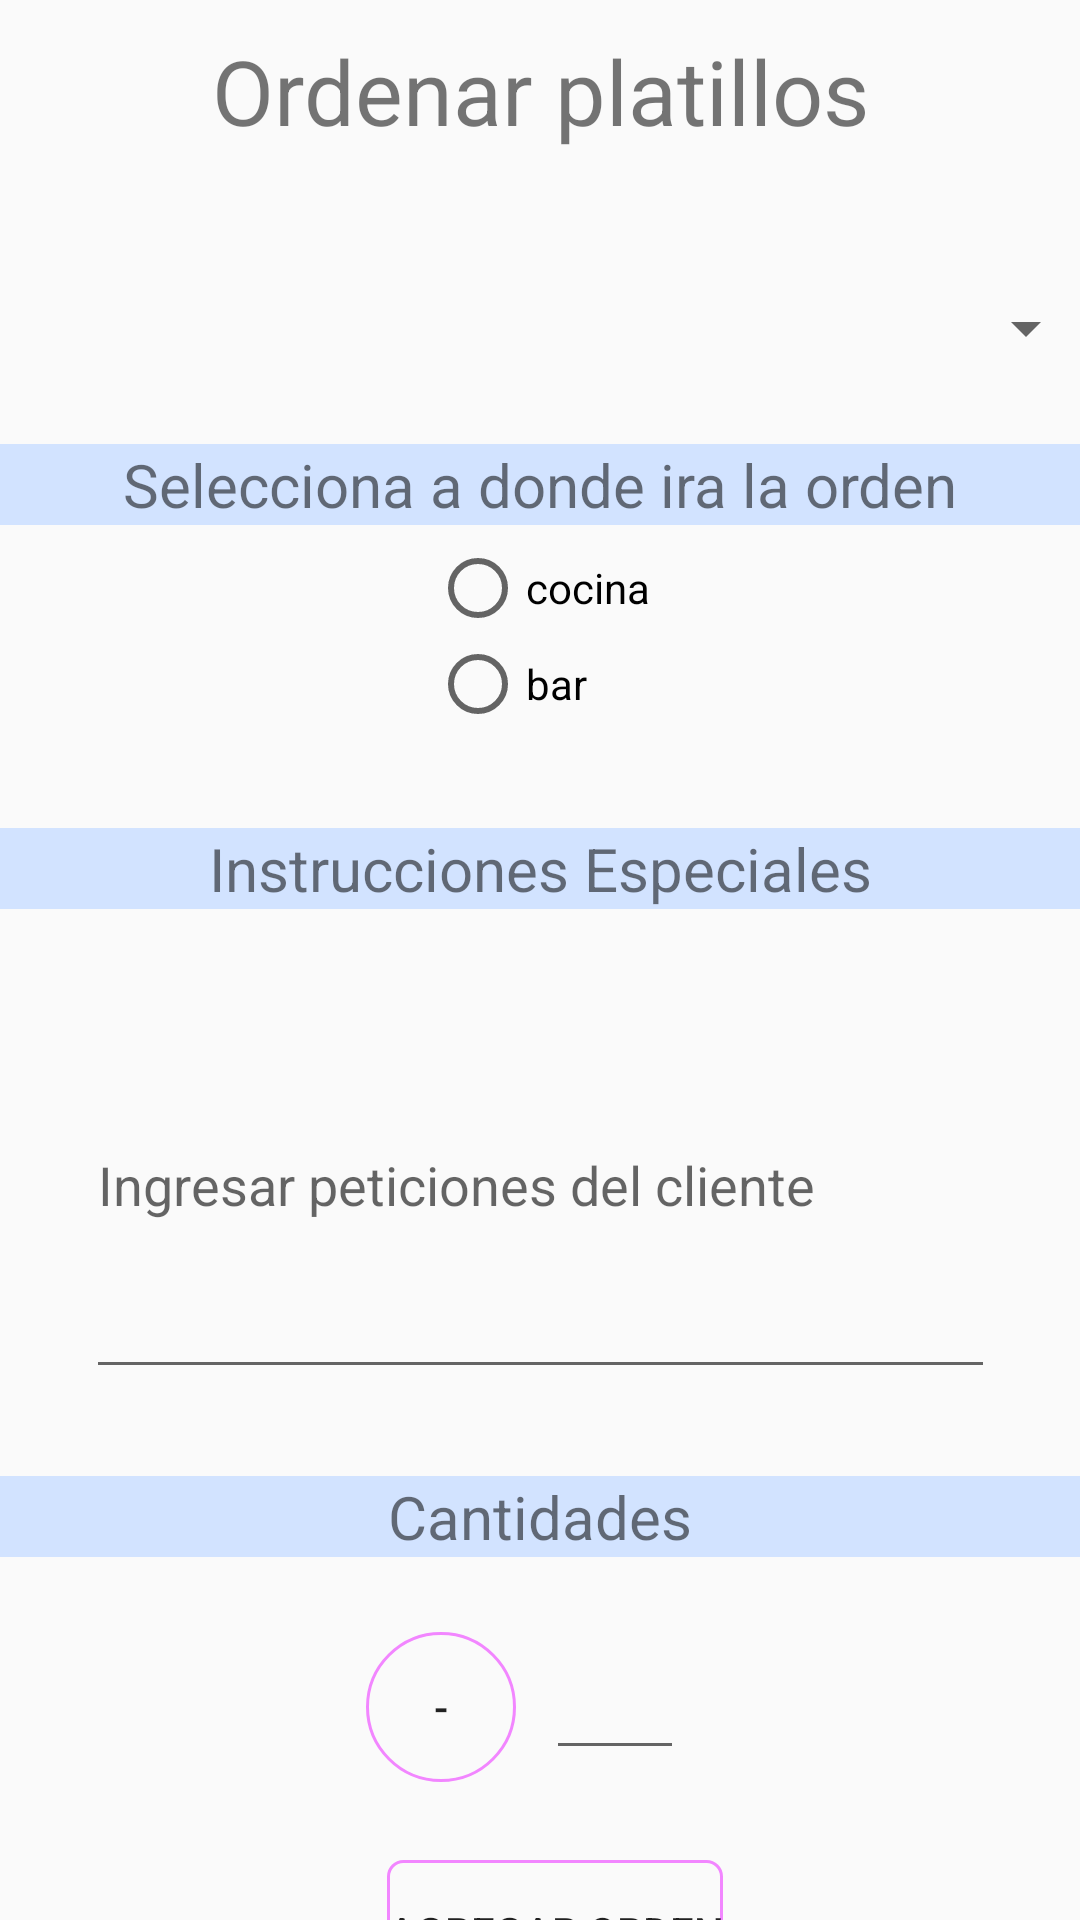

Produce the Android XML layout that renders to this screen, including the resource entries it uses.
<!-- AndroidManifest.xml: application theme Theme.AppCompat.Light.NoActionBar -->
<!-- res/layout/activity_ordenar.xml -->
<?xml version="1.0" encoding="utf-8"?>
<androidx.constraintlayout.widget.ConstraintLayout xmlns:android="http://schemas.android.com/apk/res/android"
    xmlns:app="http://schemas.android.com/apk/res-auto"
    xmlns:tools="http://schemas.android.com/tools"
    android:id="@+id/linearLayout"
    android:layout_width="match_parent"
    android:layout_height="match_parent"
    tools:context="app.example.playaejidal.Ordenar">

    <Button
        android:id="@+id/btnMenos"
        android:layout_width="50dp"
        android:layout_height="50dp"
        android:layout_marginStart="122dp"
        android:layout_marginLeft="122dp"
        android:layout_marginTop="544dp"
        android:layout_marginEnd="10dp"
        android:layout_marginRight="10dp"
        android:background="@drawable/btnrosar"
        android:text="-"
        app:layout_constraintEnd_toStartOf="@+id/edtCantidad"
        app:layout_constraintHorizontal_bias="0.0"
        app:layout_constraintStart_toStartOf="parent"
        app:layout_constraintTop_toTopOf="parent" />

    <Button
        android:id="@+id/btnMas"
        android:layout_width="50dp"
        android:layout_height="50dp"
        android:layout_marginStart="10dp"
        android:layout_marginLeft="10dp"
        android:layout_marginTop="540dp"
        android:layout_marginEnd="123dp"
        android:layout_marginRight="123dp"
        android:background="@drawable/btnrosar"
        android:text="+"
        app:layout_constraintEnd_toEndOf="parent"
        app:layout_constraintStart_toEndOf="@+id/edtCantidad"
        app:layout_constraintTop_toTopOf="parent" />

    <Button
        android:id="@+id/button3"
        android:layout_width="wrap_content"
        android:layout_height="wrap_content"
        android:layout_marginTop="620dp"
        android:background="@drawable/btnrosac"
        android:text="Agregar Orden"
        app:layout_constraintEnd_toEndOf="parent"
        app:layout_constraintHorizontal_bias="0.52"
        app:layout_constraintStart_toStartOf="parent"
        app:layout_constraintTop_toTopOf="parent" />

    <EditText
        android:id="@+id/edtInstrucciones"
        android:layout_width="303dp"
        android:layout_height="139dp"
        android:layout_marginTop="324dp"
        android:ems="10"
        android:hint="Ingresar peticiones del cliente"
        android:inputType="textPersonName"
        app:layout_constraintEnd_toEndOf="parent"
        app:layout_constraintStart_toStartOf="parent"
        app:layout_constraintTop_toTopOf="parent" />

    <EditText
        android:id="@+id/edtCantidad"
        android:layout_width="46dp"
        android:layout_height="46dp"
        android:layout_marginStart="182dp"
        android:layout_marginLeft="182dp"
        android:layout_marginTop="544dp"
        android:ems="10"
        android:inputType="number"
        android:textAlignment="center"
        app:layout_constraintStart_toStartOf="parent"
        app:layout_constraintTop_toTopOf="parent" />

    <RadioGroup
        android:layout_width="wrap_content"
        android:layout_height="wrap_content"
        android:layout_marginTop="180dp"
        android:id="@+id/radiogrup"
        app:layout_constraintEnd_toEndOf="parent"
        app:layout_constraintHorizontal_bias="0.5"
        app:layout_constraintStart_toStartOf="parent"
        app:layout_constraintTop_toTopOf="parent">


        <RadioButton
            android:id="@+id/radioButton2"
            android:layout_width="match_parent"
            android:layout_height="wrap_content"
            android:text="cocina" />

        <RadioButton
            android:id="@+id/radioButton3"
            android:layout_width="match_parent"
            android:layout_height="wrap_content"
            android:text="bar" />
    </RadioGroup>


    <Spinner
        android:id="@+id/spinner"
        android:layout_width="371dp"
        android:layout_height="35dp"
        android:layout_marginTop="92dp"
        android:gravity="center"
        app:layout_constraintEnd_toEndOf="parent"
        app:layout_constraintHorizontal_bias="0.5"
        app:layout_constraintStart_toStartOf="parent"
        app:layout_constraintTop_toTopOf="parent" />

    <TextView
        android:id="@+id/textView2"
        android:layout_width="match_parent"
        android:layout_height="wrap_content"
        android:layout_marginTop="148dp"
        android:textAlignment="center"
        android:background="#D2E3FF"
        android:text="Selecciona a donde ira la orden"
        android:textSize="20sp"
        app:layout_constraintEnd_toEndOf="parent"
        app:layout_constraintHorizontal_bias="0.496"
        app:layout_constraintStart_toStartOf="parent"
        app:layout_constraintTop_toTopOf="parent" />

    <TextView
        android:id="@+id/textView"
        android:layout_width="0dp"
        android:layout_height="wrap_content"
        android:layout_marginTop="10dp"
        android:gravity="center"
        android:text="Ordenar platillos"
        android:textSize="30sp"
        app:layout_constraintEnd_toEndOf="parent"
        app:layout_constraintHorizontal_bias="0.0"
        app:layout_constraintStart_toStartOf="parent"
        app:layout_constraintTop_toTopOf="parent" />

    <TextView
        android:id="@+id/textView4"
        android:layout_width="match_parent"
        android:layout_height="wrap_content"
        android:layout_marginTop="276dp"
        android:background="#D2E3FF"
        android:textAlignment="center"
        android:text="Instrucciones Especiales"
        android:textSize="20sp"
        app:layout_constraintEnd_toEndOf="parent"
        app:layout_constraintHorizontal_bias="0.497"
        app:layout_constraintStart_toStartOf="parent"
        app:layout_constraintTop_toTopOf="parent" />

    <TextView
        android:id="@+id/textView6"
        android:layout_width="match_parent"
        android:textAlignment="center"
        android:layout_height="wrap_content"
        android:layout_marginTop="492dp"
        android:background="#D2E3FF"
        android:text="Cantidades"
        android:textSize="20sp"
        app:layout_constraintEnd_toEndOf="parent"
        app:layout_constraintStart_toStartOf="parent"
        app:layout_constraintTop_toTopOf="parent" />


</androidx.constraintlayout.widget.ConstraintLayout>
<!-- resources referenced by this layout -->
<resources>
  <!-- drawable btnrosac (drawable) -->
  <?xml version="1.0" encoding="utf-8"?>
  <shape xmlns:android="http://schemas.android.com/apk/res/android" android:shape="rectangle">
  
      <stroke android:color="#F286FF" android:width="1dp"/>
  
      <corners android:radius="5dp"/>
  
  </shape>
  <!-- drawable btnrosar (drawable) -->
  <?xml version="1.0" encoding="utf-8"?>
  <shape xmlns:android="http://schemas.android.com/apk/res/android" android:shape="rectangle">
  
      <stroke android:color="#F286FF" android:width="1dp"/>
  
      <corners android:radius="999dp"/>
  
  </shape>
</resources>
